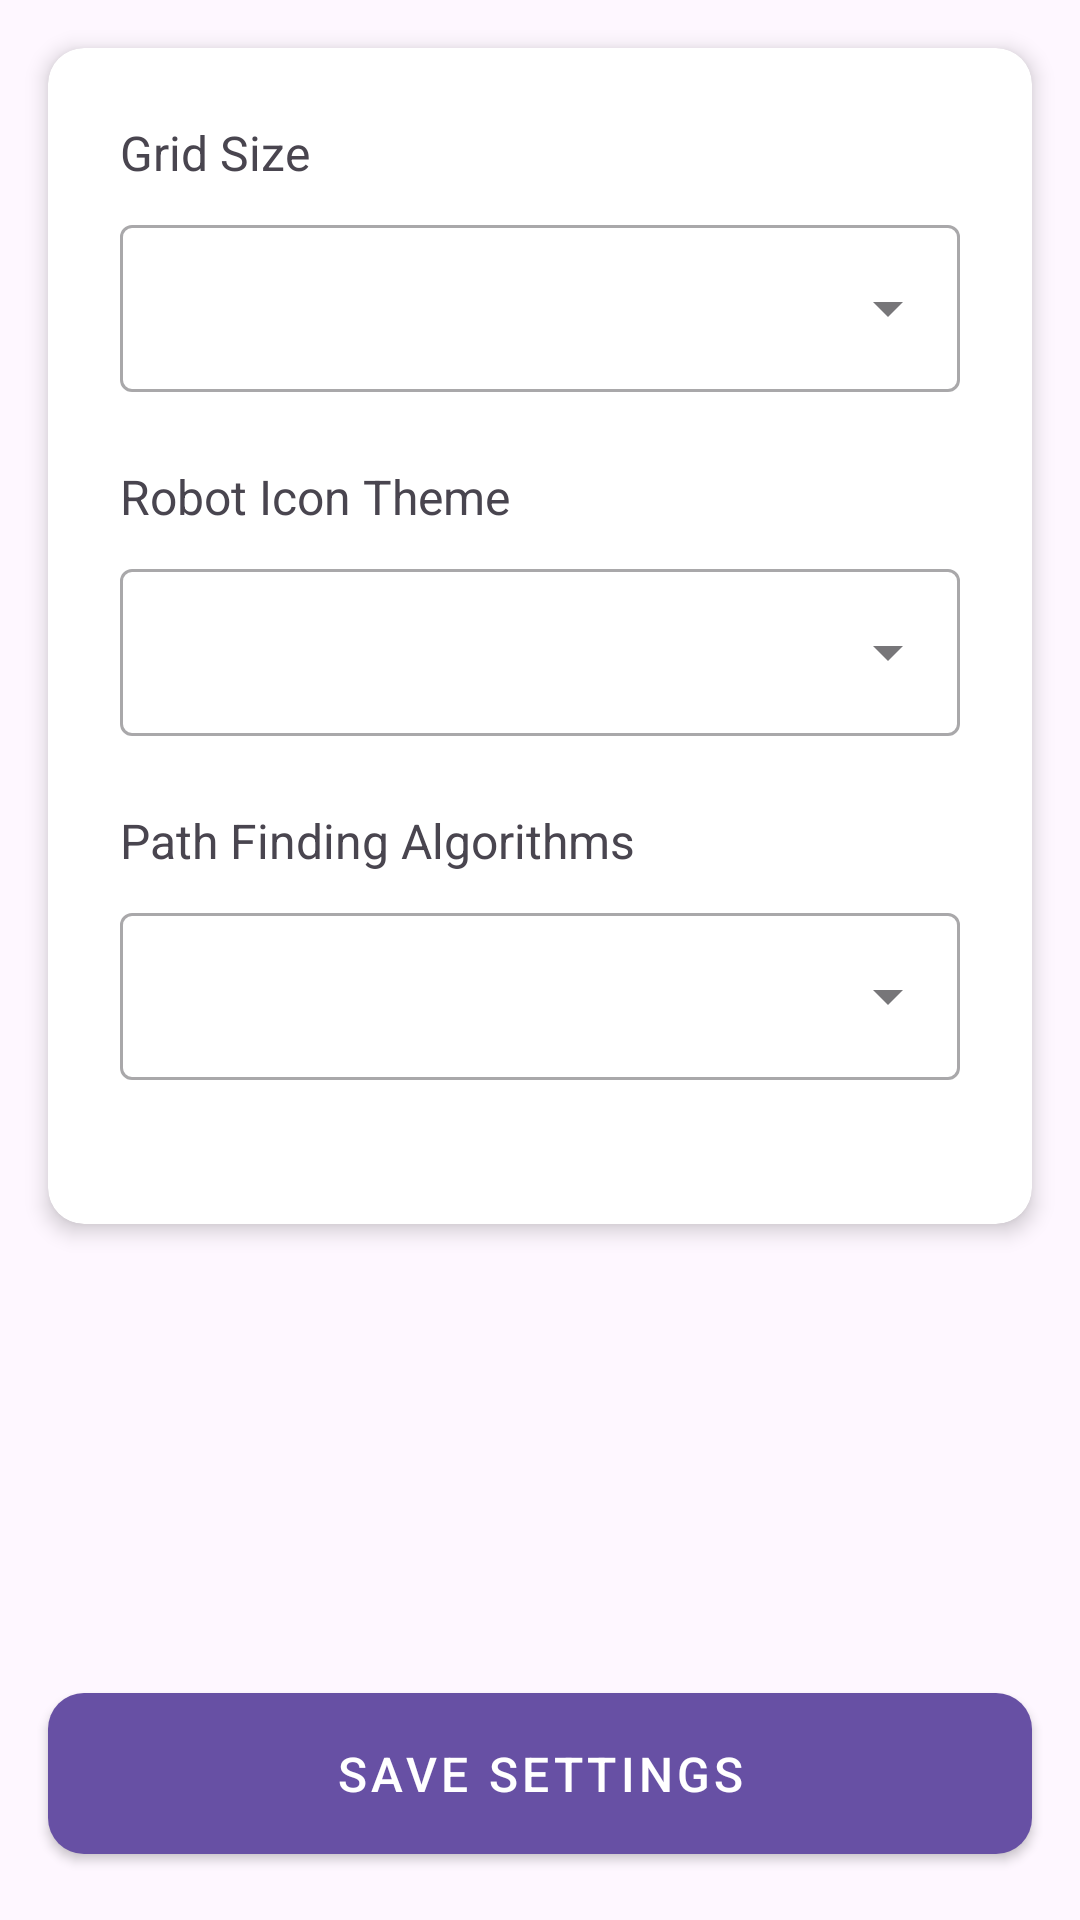

Reconstruct the res/layout file that produces this screen, plus the resources it refers to.
<!-- AndroidManifest.xml: application theme Theme.PathPlanningGame -->
<!-- res/layout/activity_settings.xml -->
<?xml version="1.0" encoding="utf-8"?>
<androidx.constraintlayout.widget.ConstraintLayout
    xmlns:android="http://schemas.android.com/apk/res/android"
    xmlns:app="http://schemas.android.com/apk/res-auto"
    android:layout_width="match_parent"
    android:layout_height="match_parent">

    <androidx.core.widget.NestedScrollView
        android:layout_width="match_parent"
        android:layout_height="0dp"
        app:layout_constraintTop_toTopOf="parent"
        app:layout_constraintBottom_toTopOf="@id/saveSettingsButton">

        <androidx.cardview.widget.CardView
            android:layout_width="match_parent"
            android:layout_height="wrap_content"
            android:layout_margin="16dp"
            app:cardCornerRadius="12dp"
            app:cardElevation="4dp">

            <LinearLayout
                android:layout_width="match_parent"
                android:layout_height="wrap_content"
                android:orientation="vertical"
                android:padding="24dp">

                
                <TextView
                    android:layout_width="wrap_content"
                    android:layout_height="wrap_content"
                    android:text="@string/grid_size"
                    android:textSize="16sp"
                    android:layout_marginBottom="8dp" />

                <com.google.android.material.textfield.TextInputLayout
                    style="@style/Widget.MaterialComponents.TextInputLayout.OutlinedBox.ExposedDropdownMenu"
                    android:layout_width="match_parent"
                    android:layout_height="wrap_content"
                    android:layout_marginBottom="24dp">

                    <AutoCompleteTextView
                        android:id="@+id/gridSizeDropdown"
                        android:layout_width="match_parent"
                        android:layout_height="wrap_content"
                        android:inputType="none" />

                </com.google.android.material.textfield.TextInputLayout>

                
                <TextView
                    android:layout_width="wrap_content"
                    android:layout_height="wrap_content"
                    android:text="@string/robot_icon_theme"
                    android:textSize="16sp"
                    android:layout_marginBottom="8dp" />

                <com.google.android.material.textfield.TextInputLayout
                    style="@style/Widget.MaterialComponents.TextInputLayout.OutlinedBox.ExposedDropdownMenu"
                    android:layout_width="match_parent"
                    android:layout_height="wrap_content"
                    android:layout_marginBottom="24dp">

                    <AutoCompleteTextView
                        android:id="@+id/robotThemeDropdown"
                        android:layout_width="match_parent"
                        android:layout_height="wrap_content"
                        android:inputType="none" />

                </com.google.android.material.textfield.TextInputLayout>

                
                <TextView
                    android:layout_width="wrap_content"
                    android:layout_height="wrap_content"
                    android:text="@string/path_finding_algorithms"
                    android:textSize="16sp"
                    android:layout_marginBottom="8dp" />

                <com.google.android.material.textfield.TextInputLayout
                    style="@style/Widget.MaterialComponents.TextInputLayout.OutlinedBox.ExposedDropdownMenu"
                    android:layout_width="match_parent"
                    android:layout_height="wrap_content"
                    android:layout_marginBottom="24dp">

                    <AutoCompleteTextView
                        android:id="@+id/algorithmDropdown"
                        android:layout_width="match_parent"
                        android:layout_height="wrap_content"
                        android:inputType="none"/>

                </com.google.android.material.textfield.TextInputLayout>

            </LinearLayout>
        </androidx.cardview.widget.CardView>
    </androidx.core.widget.NestedScrollView>

    
    <com.google.android.material.button.MaterialButton
        android:id="@+id/saveSettingsButton"
        android:layout_width="match_parent"
        android:layout_height="wrap_content"
        android:text="@string/save_settings"
        android:textSize="16sp"
        android:padding="16dp"
        android:layout_margin="16dp"
        app:cornerRadius="12dp"
        app:elevation="4dp"
        style="@style/Widget.MaterialComponents.Button"
        app:layout_constraintBottom_toBottomOf="parent" />

</androidx.constraintlayout.widget.ConstraintLayout>
<!-- resources referenced by this layout -->
<resources>
  <string name="grid_size">Grid Size</string>
  <string name="path_finding_algorithms">Path Finding Algorithms</string>
  <string name="robot_icon_theme">Robot Icon Theme</string>
  <string name="save_settings">Save settings</string>
  <style name="Theme.PathPlanningGame" parent="Base.Theme.PathPlanningGame" />
  <style name="Base.Theme.PathPlanningGame" parent="Theme.Material3.DayNight.NoActionBar">
          
          
      </style>
</resources>
